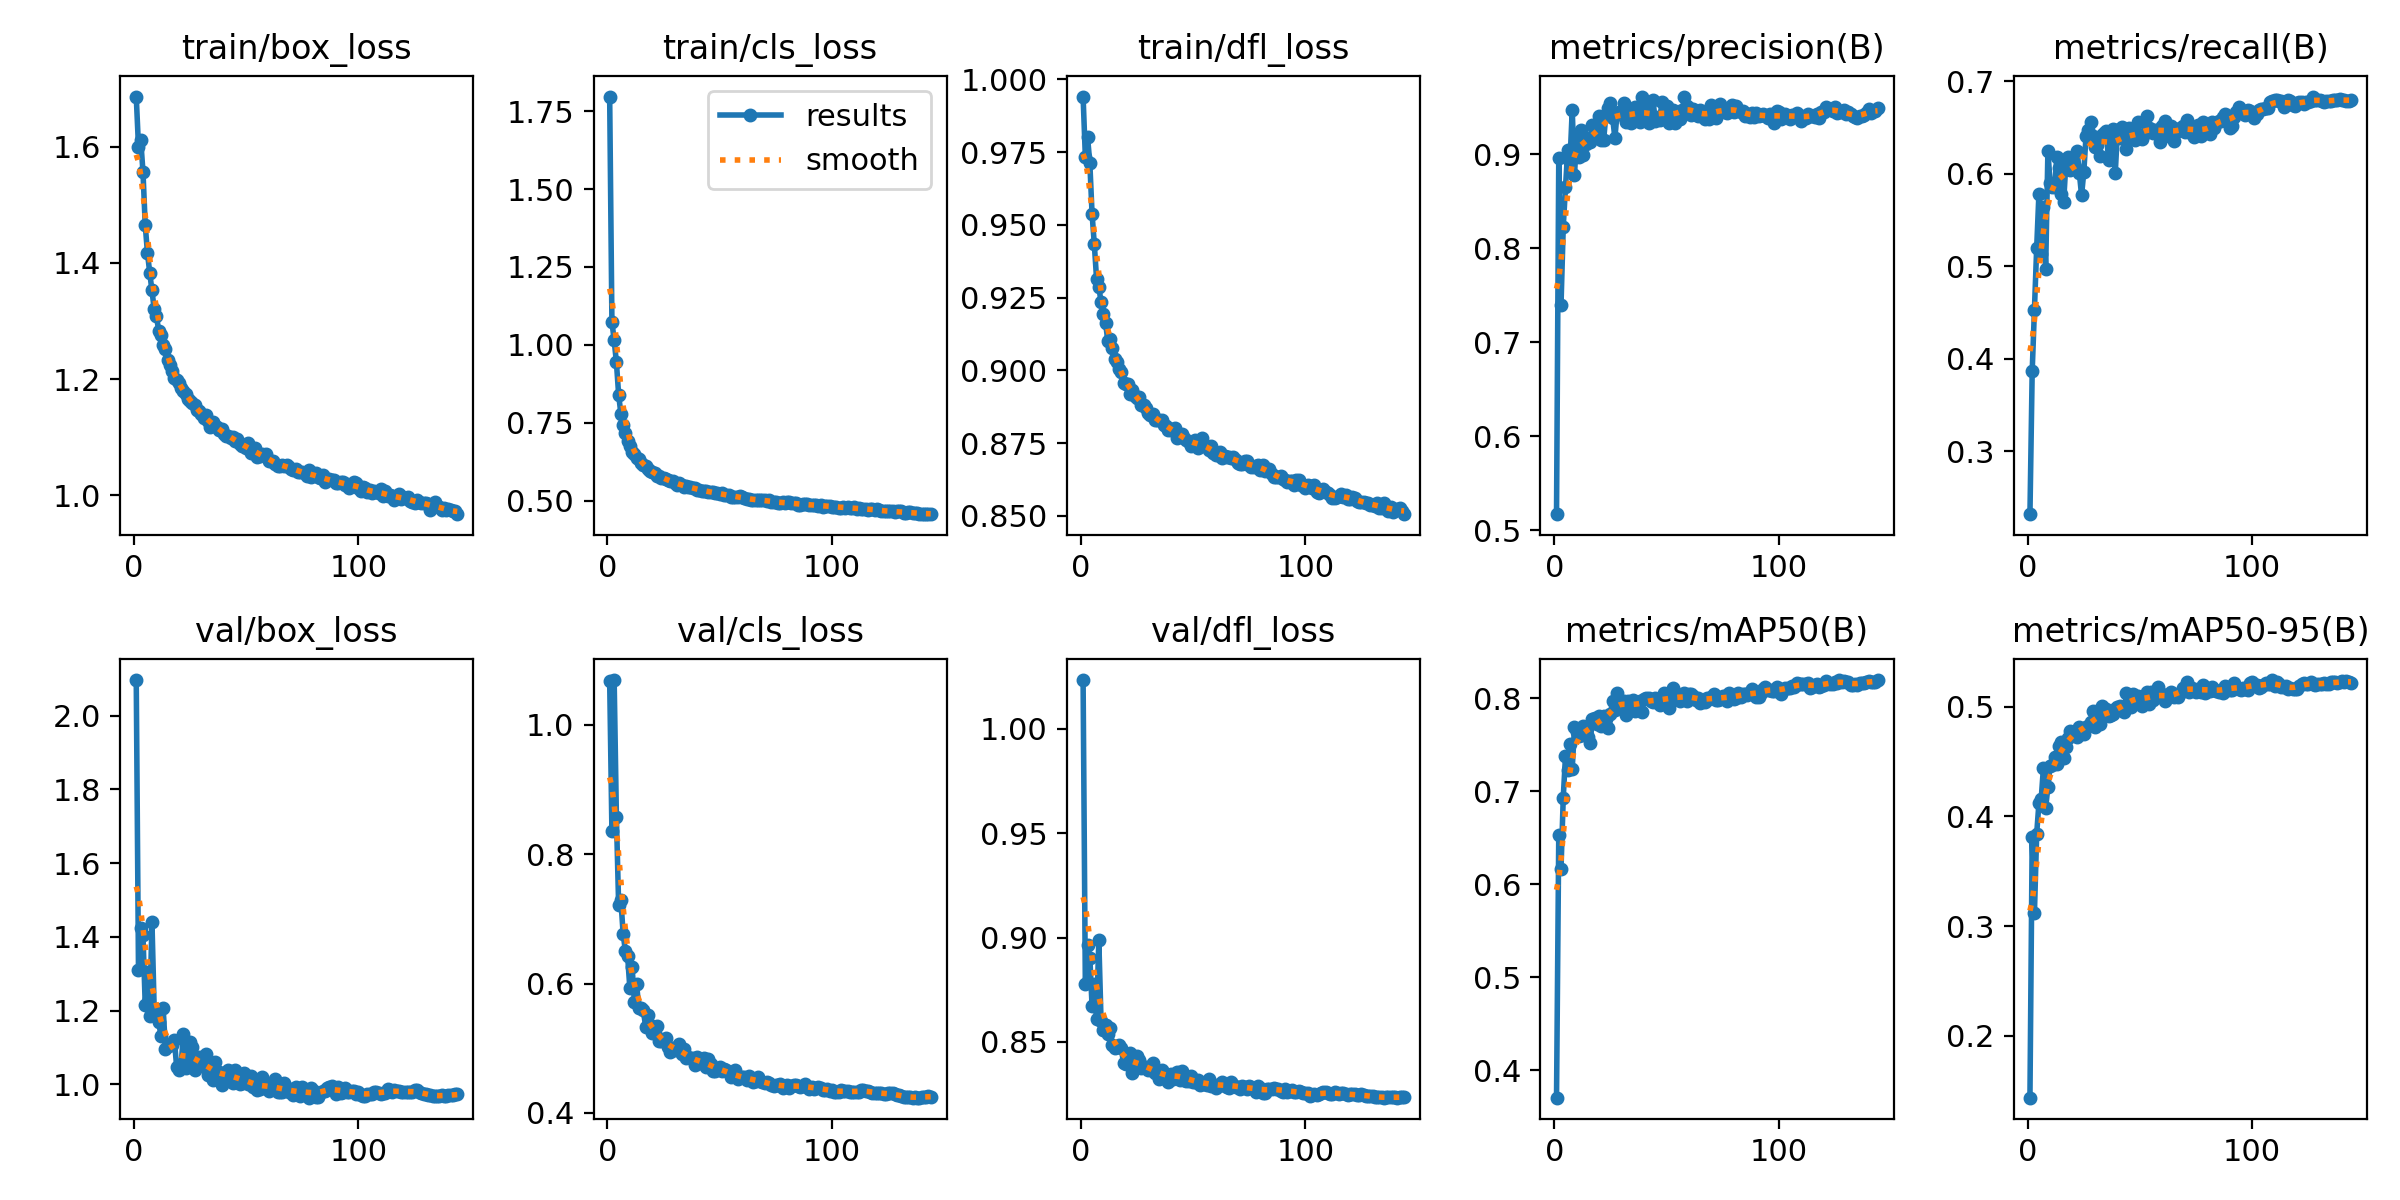

Data behind this chart, as committed beside it:
epoch, time, train/box_loss, train/cls_loss, train/dfl_loss, metrics/precision(B), metrics/recall(B), metrics/mAP50(B), metrics/mAP50-95(B), val/box_loss, val/cls_loss, val/dfl_loss, lr/pg0, lr/pg1, lr/pg2
1, 91.67, 1.686, 1.797, 0.9941, 0.5172, 0.232, 0.3706, 0.1434, 2.097, 1.068, 1.023, 0.003315, 0.003315, 0.003315
2, 178.8, 1.6, 1.075, 0.9734, 0.8967, 0.3865, 0.6531, 0.3813, 1.311, 0.8351, 0.8776, 0.00662, 0.00662, 0.00662
3, 260.3, 1.611, 1.015, 0.98, 0.7394, 0.453, 0.6166, 0.3119, 1.424, 1.069, 0.8966, 0.009896, 0.009896, 0.009896
4, 339.9, 1.557, 0.9441, 0.9712, 0.8232, 0.5198, 0.6932, 0.3841, 1.404, 0.8576, 0.8904, 0.009872, 0.009872, 0.009872
5, 418.9, 1.465, 0.8399, 0.9537, 0.8651, 0.5786, 0.7384, 0.4121, 1.215, 0.7207, 0.867, 0.00983, 0.00983, 0.00983
6, 496.9, 1.417, 0.7784, 0.9433, 0.9042, 0.5136, 0.7224, 0.4155, 1.303, 0.7291, 0.8779, 0.009787, 0.009787, 0.009787
7, 575.3, 1.383, 0.744, 0.9315, 0.8924, 0.5639, 0.7507, 0.4442, 1.184, 0.6768, 0.8608, 0.009745, 0.009745, 0.009745
8, 654.2, 1.353, 0.7168, 0.9286, 0.9472, 0.4971, 0.7244, 0.4077, 1.44, 0.6503, 0.8988, 0.009702, 0.009702, 0.009702
9, 734.6, 1.321, 0.6903, 0.9235, 0.8785, 0.6242, 0.7688, 0.4267, 1.203, 0.6422, 0.86, 0.00966, 0.00966, 0.00966
10, 814.5, 1.309, 0.6768, 0.9193, 0.9194, 0.5901, 0.7639, 0.4461, 1.205, 0.5923, 0.8558, 0.009617, 0.009617, 0.009617
11, 892.8, 1.283, 0.6573, 0.9164, 0.8972, 0.586, 0.7591, 0.4472, 1.168, 0.6257, 0.8581, 0.009575, 0.009575, 0.009575
12, 970.9, 1.277, 0.6487, 0.9102, 0.9264, 0.5853, 0.7609, 0.4542, 1.132, 0.5722, 0.8537, 0.009532, 0.009532, 0.009532
13, 1049, 1.258, 0.6361, 0.9109, 0.8992, 0.6186, 0.7707, 0.4475, 1.206, 0.5989, 0.8567, 0.00949, 0.00949, 0.00949
14, 1127, 1.252, 0.6321, 0.9075, 0.911, 0.6061, 0.7681, 0.4643, 1.097, 0.5615, 0.8484, 0.009447, 0.009447, 0.009447
15, 1209, 1.232, 0.6212, 0.9038, 0.9179, 0.5786, 0.7588, 0.4675, 1.103, 0.562, 0.8473, 0.009405, 0.009405, 0.009405
16, 1291, 1.224, 0.6138, 0.9027, 0.9134, 0.5692, 0.7524, 0.453, 1.107, 0.5589, 0.8482, 0.009362, 0.009362, 0.009362
17, 1371, 1.214, 0.6115, 0.9006, 0.9314, 0.6109, 0.7781, 0.4629, 1.108, 0.5335, 0.8484, 0.00932, 0.00932, 0.00932
18, 1450, 1.202, 0.6008, 0.8993, 0.9223, 0.6179, 0.779, 0.4711, 1.119, 0.5515, 0.8473, 0.009277, 0.009277, 0.009277
19, 1529, 1.198, 0.5966, 0.8958, 0.92, 0.6041, 0.7721, 0.4777, 1.047, 0.5355, 0.8398, 0.009235, 0.009235, 0.009235
20, 1608, 1.194, 0.5929, 0.8953, 0.9404, 0.6109, 0.7806, 0.4771, 1.04, 0.5229, 0.8395, 0.009192, 0.009192, 0.009192
21, 1685, 1.184, 0.588, 0.8952, 0.9156, 0.6071, 0.7701, 0.4781, 1.051, 0.5242, 0.8393, 0.00915, 0.00915, 0.00915
22, 1764, 1.179, 0.5787, 0.892, 0.9157, 0.625, 0.7811, 0.4728, 1.137, 0.5341, 0.8448, 0.009107, 0.009107, 0.009107
23, 1842, 1.174, 0.5787, 0.8934, 0.9421, 0.6006, 0.7779, 0.4819, 1.044, 0.5106, 0.8351, 0.009065, 0.009065, 0.009065
24, 1920, 1.166, 0.5742, 0.8912, 0.9494, 0.5766, 0.7683, 0.4786, 1.069, 0.5114, 0.8408, 0.009022, 0.009022, 0.009022
25, 1998, 1.163, 0.5723, 0.8904, 0.9552, 0.6022, 0.7833, 0.4753, 1.114, 0.5123, 0.8435, 0.00898, 0.00898, 0.00898
26, 2079, 1.16, 0.5679, 0.8908, 0.939, 0.6413, 0.797, 0.4818, 1.101, 0.5161, 0.8414, 0.008937, 0.008937, 0.008937
27, 2160, 1.156, 0.565, 0.8881, 0.9175, 0.6477, 0.7872, 0.4822, 1.04, 0.5016, 0.8375, 0.008895, 0.008895, 0.008895
28, 2239, 1.146, 0.5616, 0.8879, 0.9445, 0.6562, 0.8052, 0.4858, 1.046, 0.4947, 0.8379, 0.008852, 0.008852, 0.008852
29, 2319, 1.145, 0.5628, 0.887, 0.9448, 0.6411, 0.7985, 0.4958, 1.075, 0.5009, 0.8381, 0.00881, 0.00881, 0.00881
30, 2398, 1.14, 0.5575, 0.8852, 0.9457, 0.6294, 0.7919, 0.4813, 1.058, 0.497, 0.8368, 0.008767, 0.008767, 0.008767
31, 2478, 1.133, 0.5514, 0.8845, 0.9547, 0.6315, 0.7969, 0.4961, 1.051, 0.4988, 0.837, 0.008725, 0.008725, 0.008725
32, 2557, 1.139, 0.5556, 0.8848, 0.934, 0.6189, 0.7817, 0.4844, 1.083, 0.5058, 0.8397, 0.008682, 0.008682, 0.008682
33, 2637, 1.127, 0.5488, 0.8829, 0.9405, 0.6414, 0.7965, 0.5003, 1.025, 0.4917, 0.835, 0.00864, 0.00864, 0.00864
34, 2717, 1.118, 0.5453, 0.8828, 0.9329, 0.644, 0.796, 0.492, 1.047, 0.4992, 0.8352, 0.008597, 0.008597, 0.008597
35, 2797, 1.126, 0.5458, 0.883, 0.9452, 0.6461, 0.7981, 0.498, 1.013, 0.485, 0.8323, 0.008555, 0.008555, 0.008555
36, 2877, 1.119, 0.5444, 0.8829, 0.9508, 0.615, 0.7864, 0.4918, 1.06, 0.4867, 0.8365, 0.008512, 0.008512, 0.008512
37, 2958, 1.117, 0.5429, 0.8814, 0.9422, 0.636, 0.7941, 0.4922, 1.034, 0.4854, 0.8354, 0.00847, 0.00847, 0.00847
38, 3039, 1.113, 0.5402, 0.881, 0.935, 0.6488, 0.7973, 0.4932, 1.033, 0.4852, 0.8345, 0.008427, 0.008427, 0.008427
39, 3121, 1.114, 0.5421, 0.8796, 0.9616, 0.6003, 0.7848, 0.4976, 0.9978, 0.4738, 0.831, 0.008385, 0.008385, 0.008385
40, 3202, 1.105, 0.5342, 0.8793, 0.9373, 0.6473, 0.7992, 0.5, 1.032, 0.4858, 0.8346, 0.008342, 0.008342, 0.008342
41, 3284, 1.101, 0.5339, 0.8798, 0.9536, 0.6386, 0.8001, 0.5004, 1.029, 0.4766, 0.8325, 0.0083, 0.0083, 0.0083
42, 3365, 1.103, 0.5324, 0.8802, 0.9338, 0.6501, 0.7998, 0.4991, 1.038, 0.4803, 0.8342, 0.008257, 0.008257, 0.008257
43, 3446, 1.099, 0.5315, 0.8769, 0.9368, 0.6426, 0.7972, 0.4948, 1.032, 0.4842, 0.8356, 0.008215, 0.008215, 0.008215
44, 3527, 1.101, 0.5313, 0.8779, 0.9575, 0.6264, 0.7959, 0.5125, 1.004, 0.4707, 0.8319, 0.008172, 0.008172, 0.008172
45, 3608, 1.093, 0.5292, 0.8781, 0.9354, 0.6493, 0.8003, 0.5019, 1.038, 0.4828, 0.8363, 0.00813, 0.00813, 0.00813
46, 3689, 1.097, 0.5275, 0.8766, 0.9393, 0.6392, 0.7972, 0.5001, 1.011, 0.4757, 0.832, 0.008087, 0.008087, 0.008087
47, 3769, 1.088, 0.5264, 0.8759, 0.9364, 0.6404, 0.7923, 0.512, 1, 0.4653, 0.8313, 0.008045, 0.008045, 0.008045
48, 3850, 1.084, 0.5237, 0.8755, 0.9562, 0.636, 0.8003, 0.5097, 1.004, 0.4652, 0.8313, 0.008002, 0.008002, 0.008002
49, 3930, 1.085, 0.524, 0.8739, 0.9439, 0.6561, 0.806, 0.5097, 1.031, 0.4681, 0.8338, 0.00796, 0.00796, 0.00796
50, 4010, 1.082, 0.5223, 0.8753, 0.951, 0.6386, 0.7993, 0.509, 1.012, 0.471, 0.8306, 0.007917, 0.007917, 0.007917
51, 4090, 1.09, 0.5251, 0.8759, 0.9329, 0.6371, 0.79, 0.5005, 1.001, 0.4642, 0.8311, 0.007875, 0.007875, 0.007875
52, 4169, 1.073, 0.5191, 0.8734, 0.9448, 0.643, 0.7997, 0.5066, 1.022, 0.4687, 0.8317, 0.007832, 0.007832, 0.007832
53, 4248, 1.077, 0.519, 0.874, 0.947, 0.662, 0.8106, 0.5132, 0.9934, 0.4657, 0.8295, 0.00779, 0.00779, 0.00779
54, 4328, 1.081, 0.5189, 0.8768, 0.9335, 0.6497, 0.7999, 0.5023, 0.9953, 0.4633, 0.8306, 0.007748, 0.007748, 0.007748
55, 4408, 1.066, 0.5114, 0.8744, 0.9453, 0.6478, 0.8012, 0.5135, 0.9851, 0.4559, 0.8298, 0.007705, 0.007705, 0.007705
56, 4488, 1.068, 0.5127, 0.8738, 0.938, 0.6443, 0.7966, 0.5061, 0.9874, 0.4571, 0.8296, 0.007663, 0.007663, 0.007663
57, 4568, 1.071, 0.5133, 0.8727, 0.947, 0.6474, 0.8019, 0.5088, 1.02, 0.4658, 0.8322, 0.00762, 0.00762, 0.00762
58, 4648, 1.069, 0.5122, 0.874, 0.9606, 0.6475, 0.8056, 0.5184, 0.9917, 0.4531, 0.8289, 0.007578, 0.007578, 0.007578
59, 4728, 1.071, 0.5136, 0.8718, 0.9519, 0.6338, 0.7969, 0.5103, 0.9942, 0.4558, 0.8295, 0.007535, 0.007535, 0.007535
60, 4808, 1.059, 0.5106, 0.871, 0.9491, 0.6515, 0.8044, 0.5116, 0.9822, 0.4556, 0.8278, 0.007493, 0.007493, 0.007493
... 84 more rows
